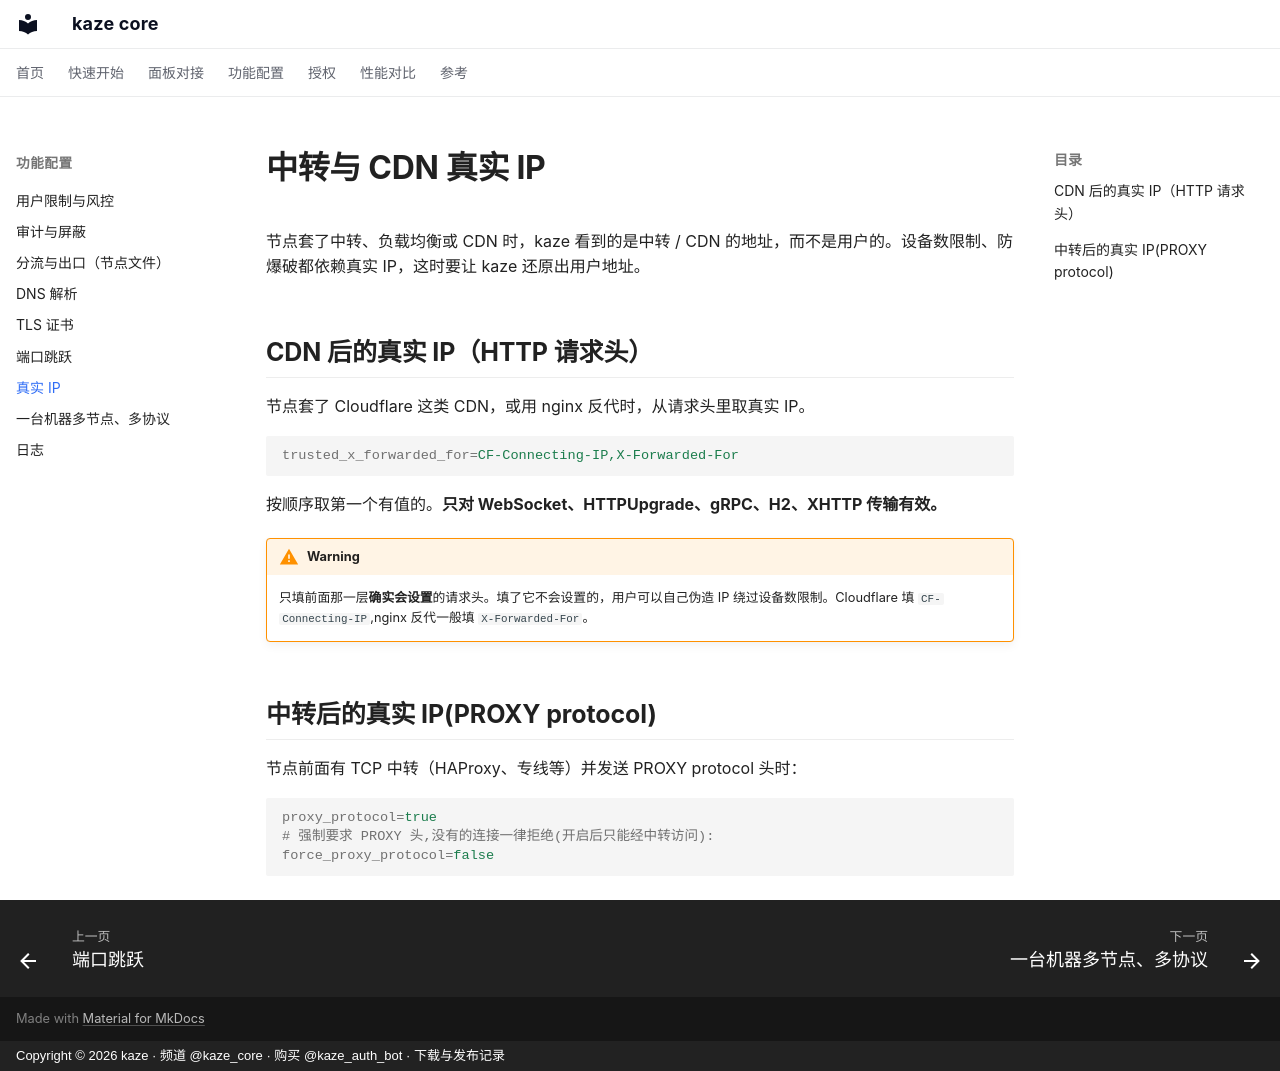

repository: kazeproxy/kaze-docs · page: features/realip/index.html · generator: mkdocs · copyright: Copyright © 2026 kaze · 频道 @kaze_core · 购买 @kaze_auth_bot · 下载与发布记录

# 中转与 CDN 真实 IP

节点套了中转、负载均衡或 CDN 时，kaze 看到的是中转 / CDN 的地址，而不是用户的。设备数限制、防爆破都依赖真实 IP，这时要让 kaze 还原出用户地址。

## CDN 后的真实 IP（HTTP 请求头）

节点套了 Cloudflare 这类 CDN，或用 nginx 反代时，从请求头里取真实 IP。

```ini
trusted_x_forwarded_for=CF-Connecting-IP,X-Forwarded-For
```

按顺序取第一个有值的。**只对 WebSocket、HTTPUpgrade、gRPC、H2、XHTTP 传输有效。**

!!! warning
    只填前面那一层**确实会设置**的请求头。填了它不会设置的，用户可以自己伪造 IP 绕过设备数限制。Cloudflare 填 `CF-Connecting-IP`,nginx 反代一般填 `X-Forwarded-For`。

## 中转后的真实 IP(PROXY protocol)

节点前面有 TCP 中转（HAProxy、专线等）并发送 PROXY protocol 头时：

```ini
proxy_protocol=true
# 强制要求 PROXY 头,没有的连接一律拒绝(开启后只能经中转访问):
force_proxy_protocol=false
```
